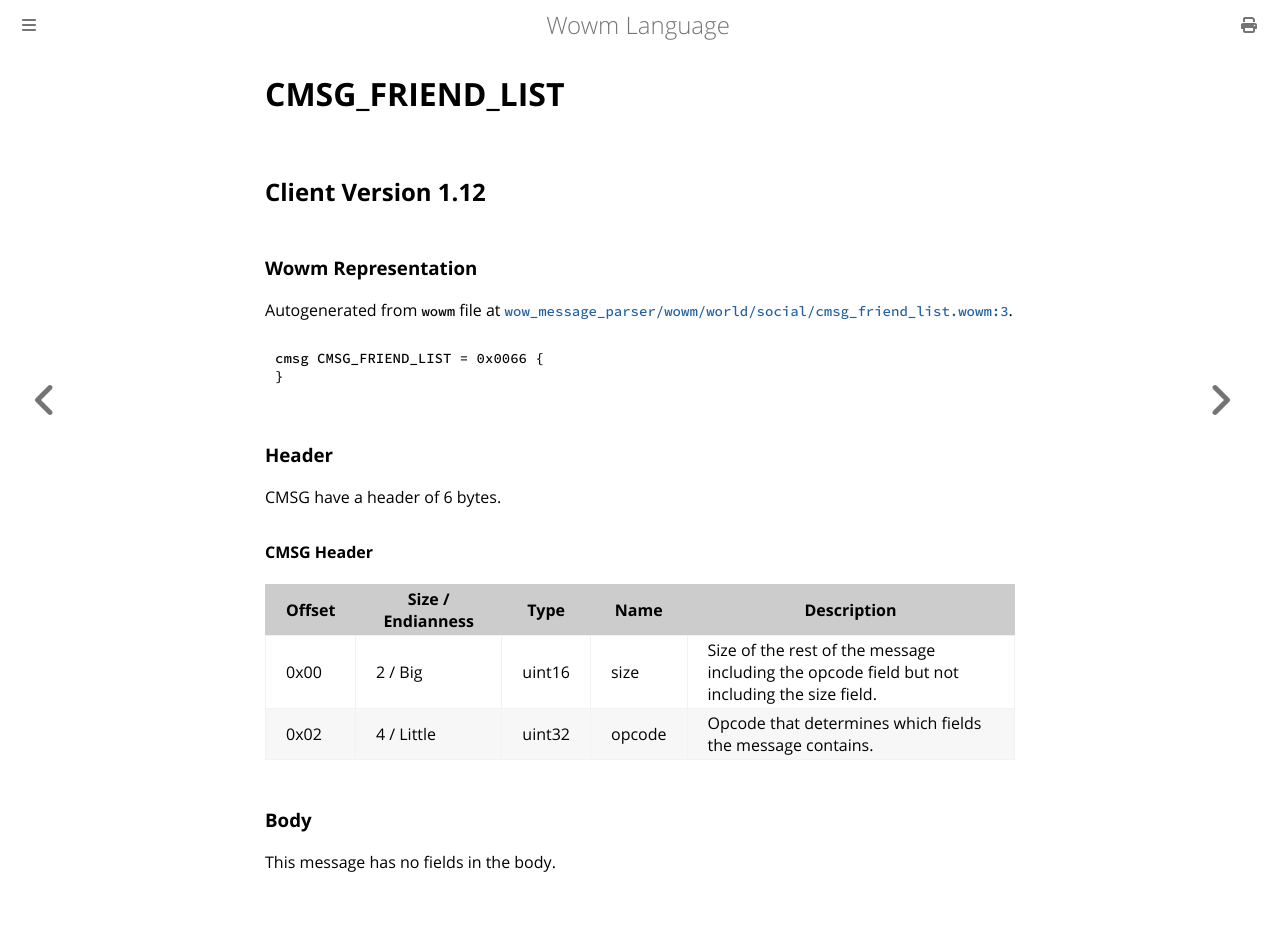

repository: gtker/wow_messages · page: docs/cmsg_friend_list.html · generator: mdbook

# CMSG_FRIEND_LIST

## Client Version 1.12

### Wowm Representation

Autogenerated from `wowm` file at [`wow_message_parser/wowm/world/social/cmsg_friend_list.wowm:3`](https://github.com/gtker/wow_messages/tree/main/wow_message_parser/wowm/world/social/cmsg_friend_list.wowm#L3).
```rust,ignore
cmsg CMSG_FRIEND_LIST = 0x0066 {
}
```
### Header

CMSG have a header of 6 bytes.

#### CMSG Header

| Offset | Size / Endianness | Type   | Name   | Description |
| ------ | ----------------- | ------ | ------ | ----------- |
| 0x00   | 2 / Big           | uint16 | size   | Size of the rest of the message including the opcode field but not including the size field.|
| 0x02   | 4 / Little        | uint32 | opcode | Opcode that determines which fields the message contains.|

### Body

This message has no fields in the body.
